11-way image classification set "Date_Dataset" from GitHub (hendhamdi/SmartDate_IoT); label vocabulary: Deglet Nour dryer, Deglet Nour oily, Deglet Nour oily treated, Deglet Nour semi-dryer, Deglet Nour semi-dryer treated, Deglet Nour semi-oily, Deglet Nour semi-oily treated, alig date variety, bessra date variety, kenta date variety, kintichi date variety.

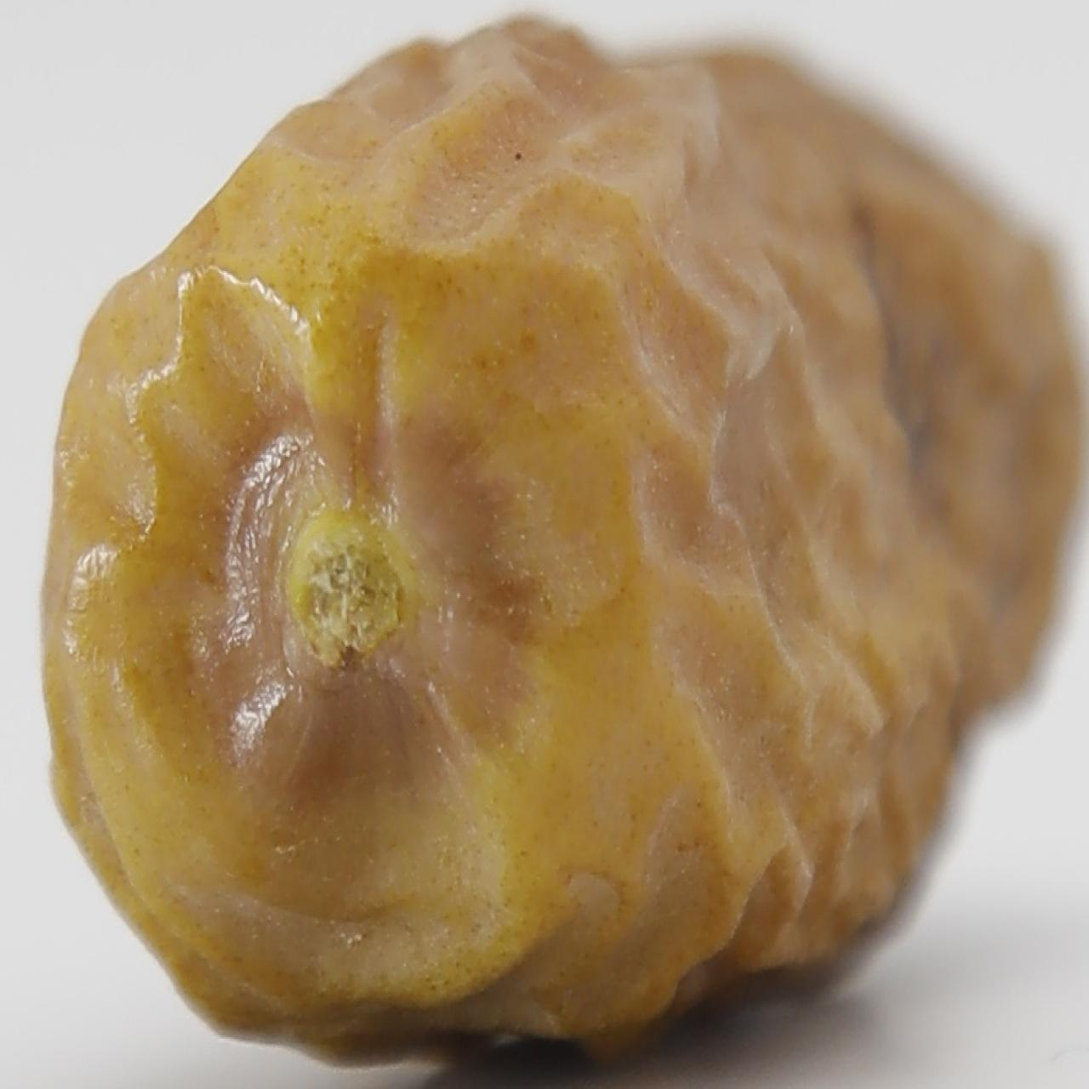
Label: Deglet Nour dryer

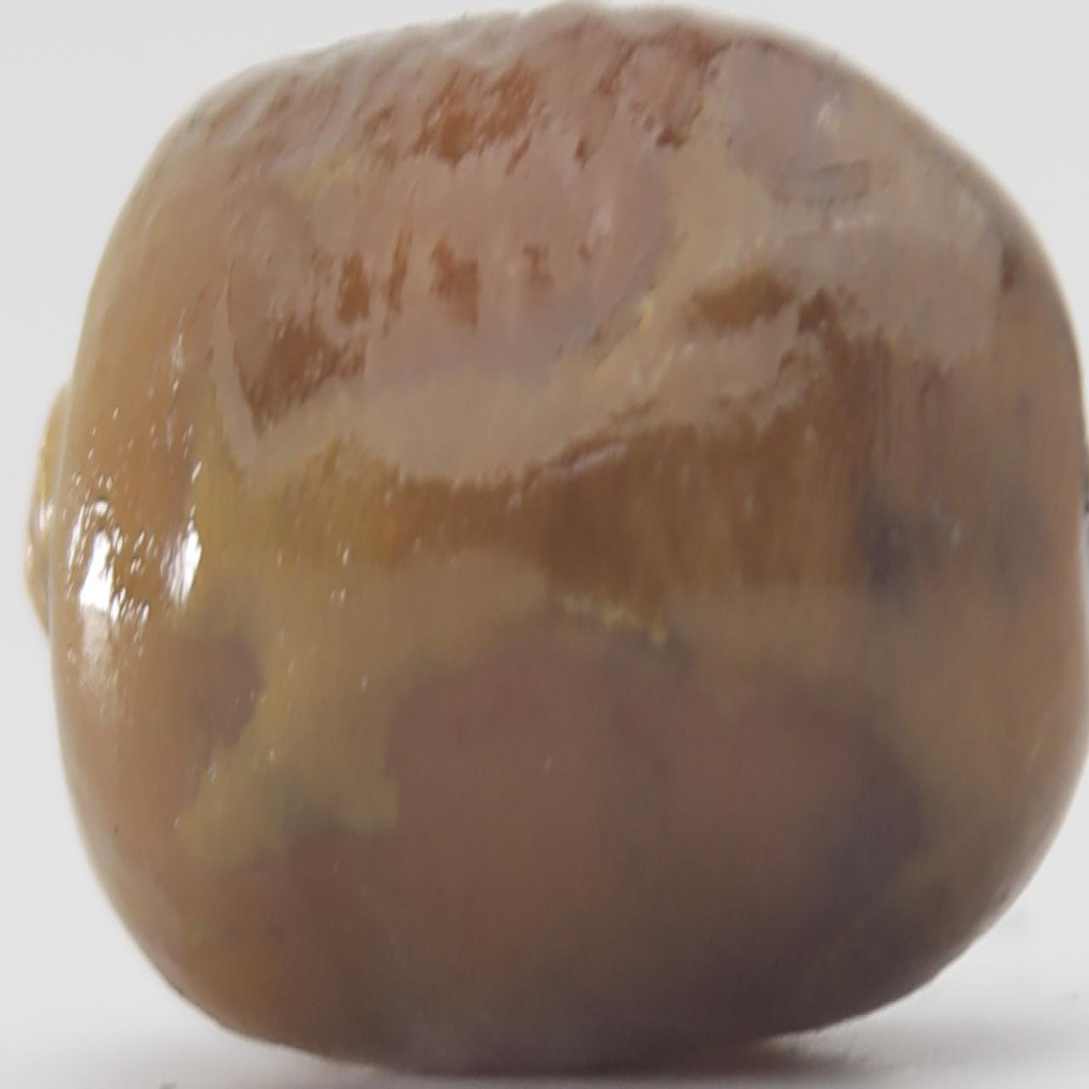
Label: kenta date variety

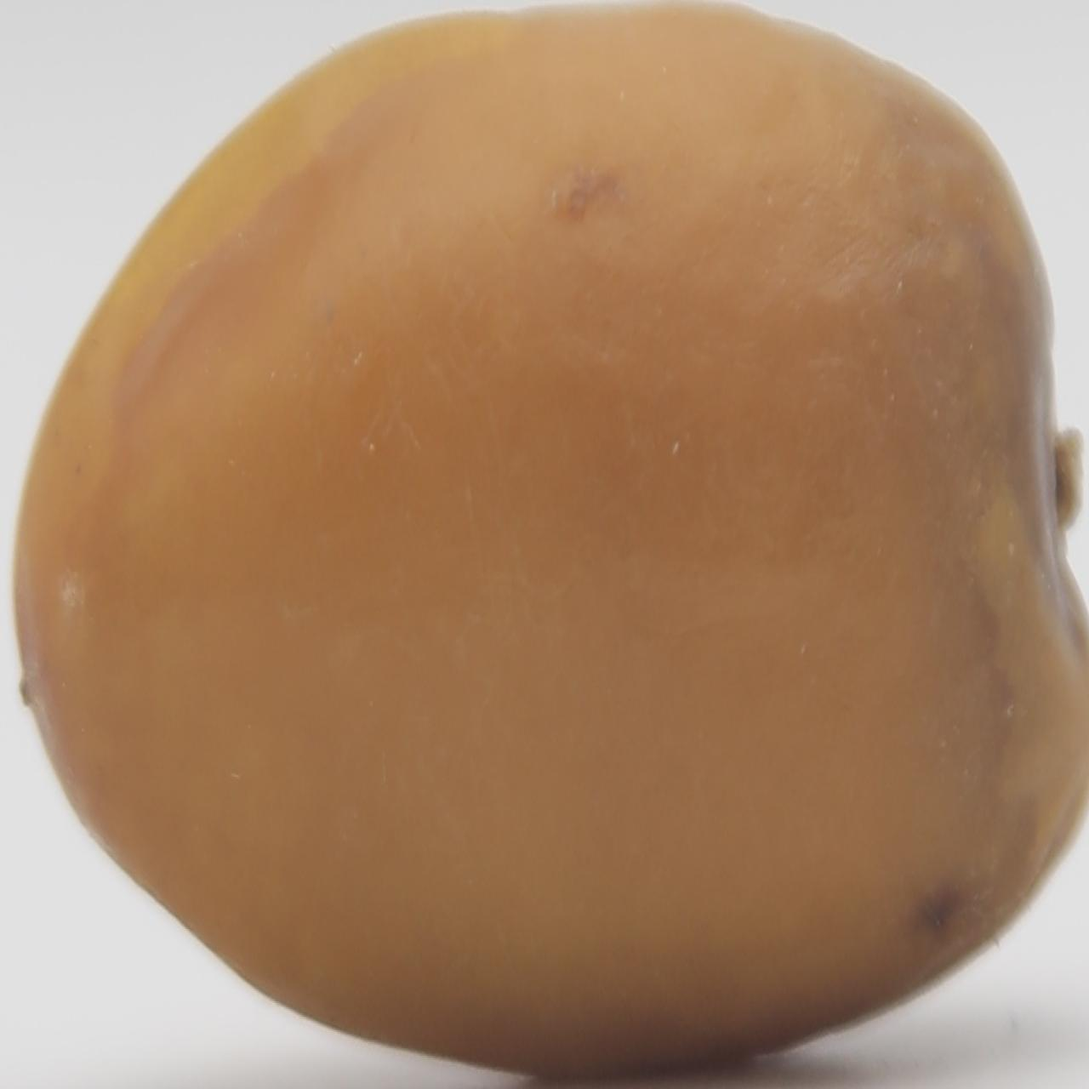
Label: bessra date variety

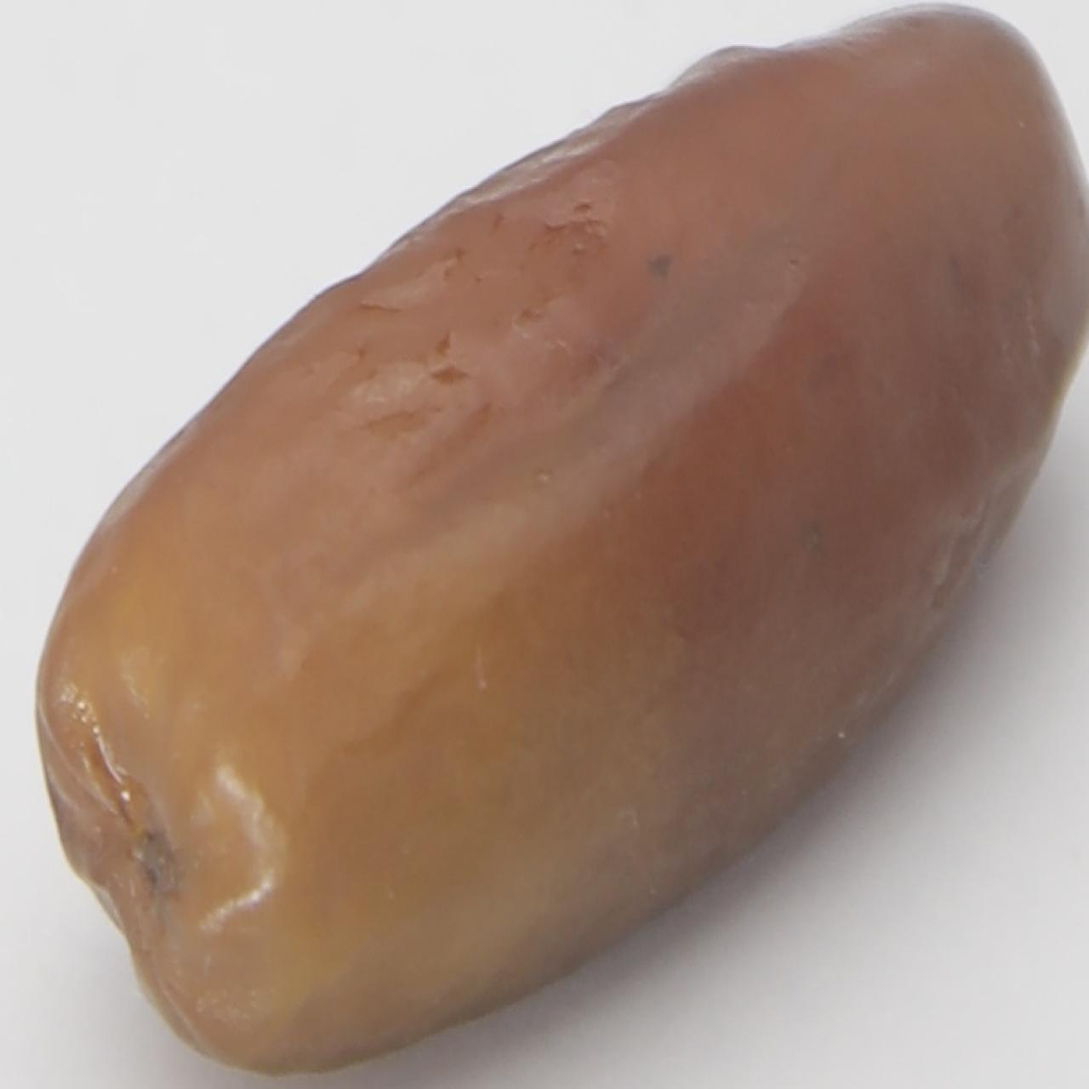
Label: Deglet Nour semi-dryer treated

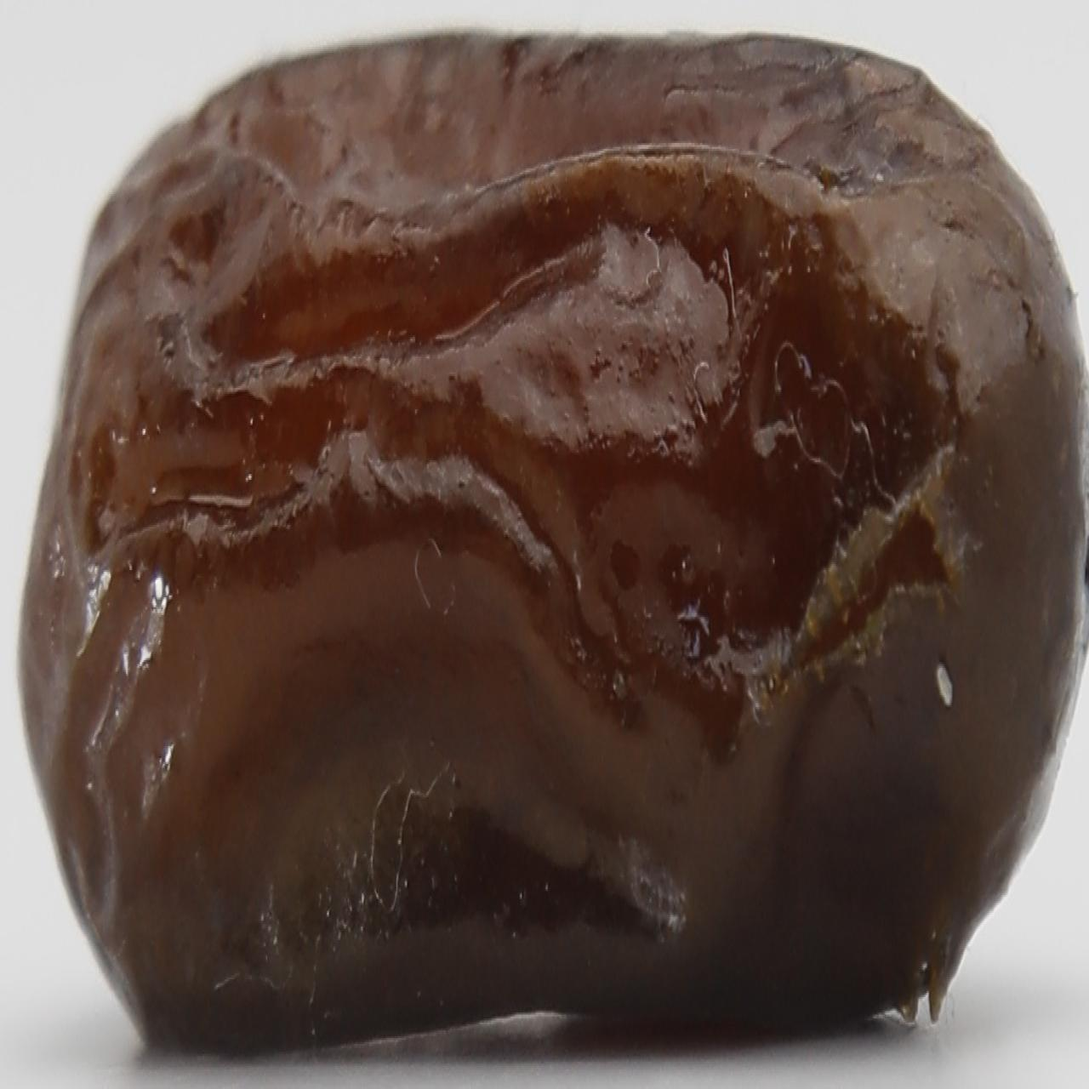
Label: alig date variety

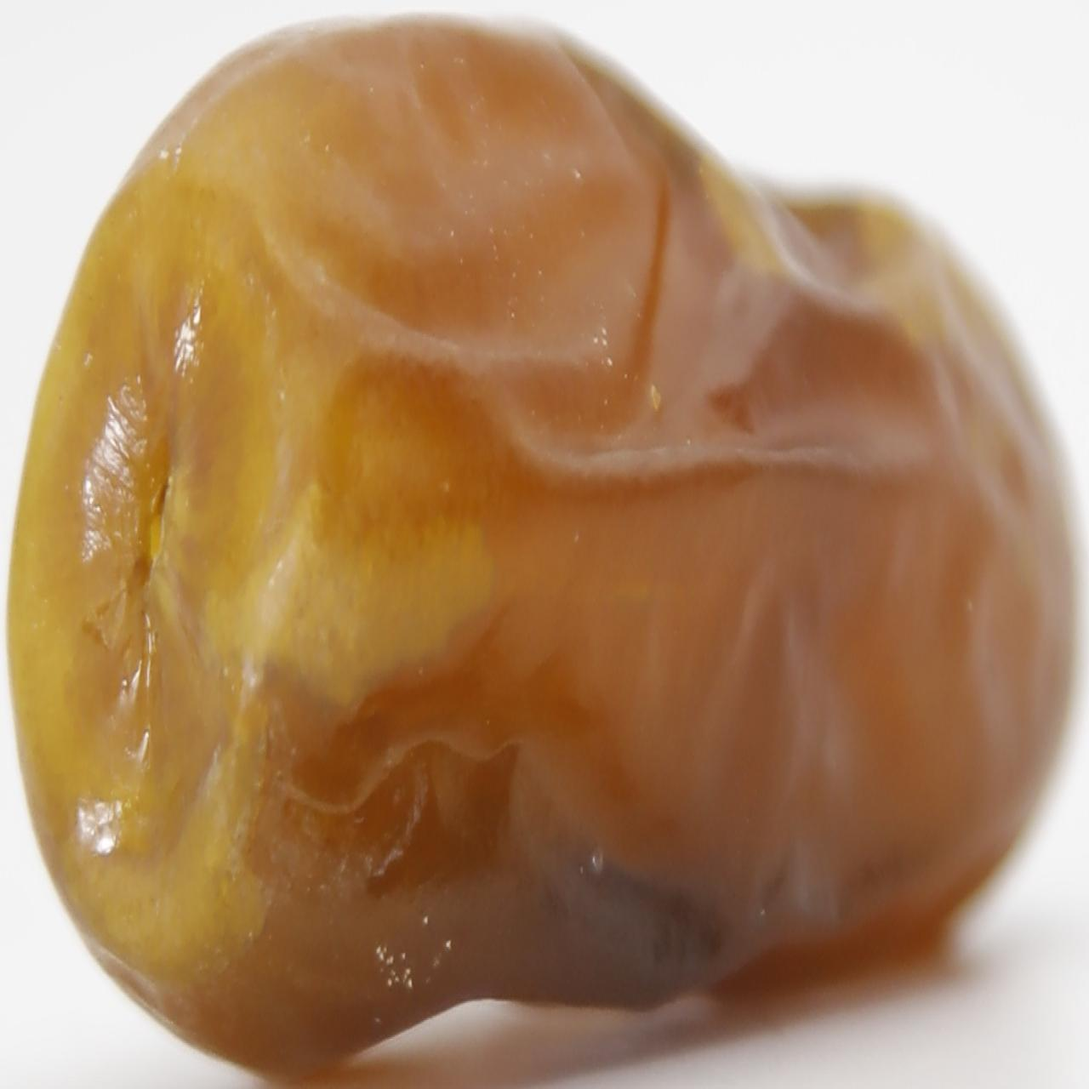
Label: Deglet Nour oily treated
